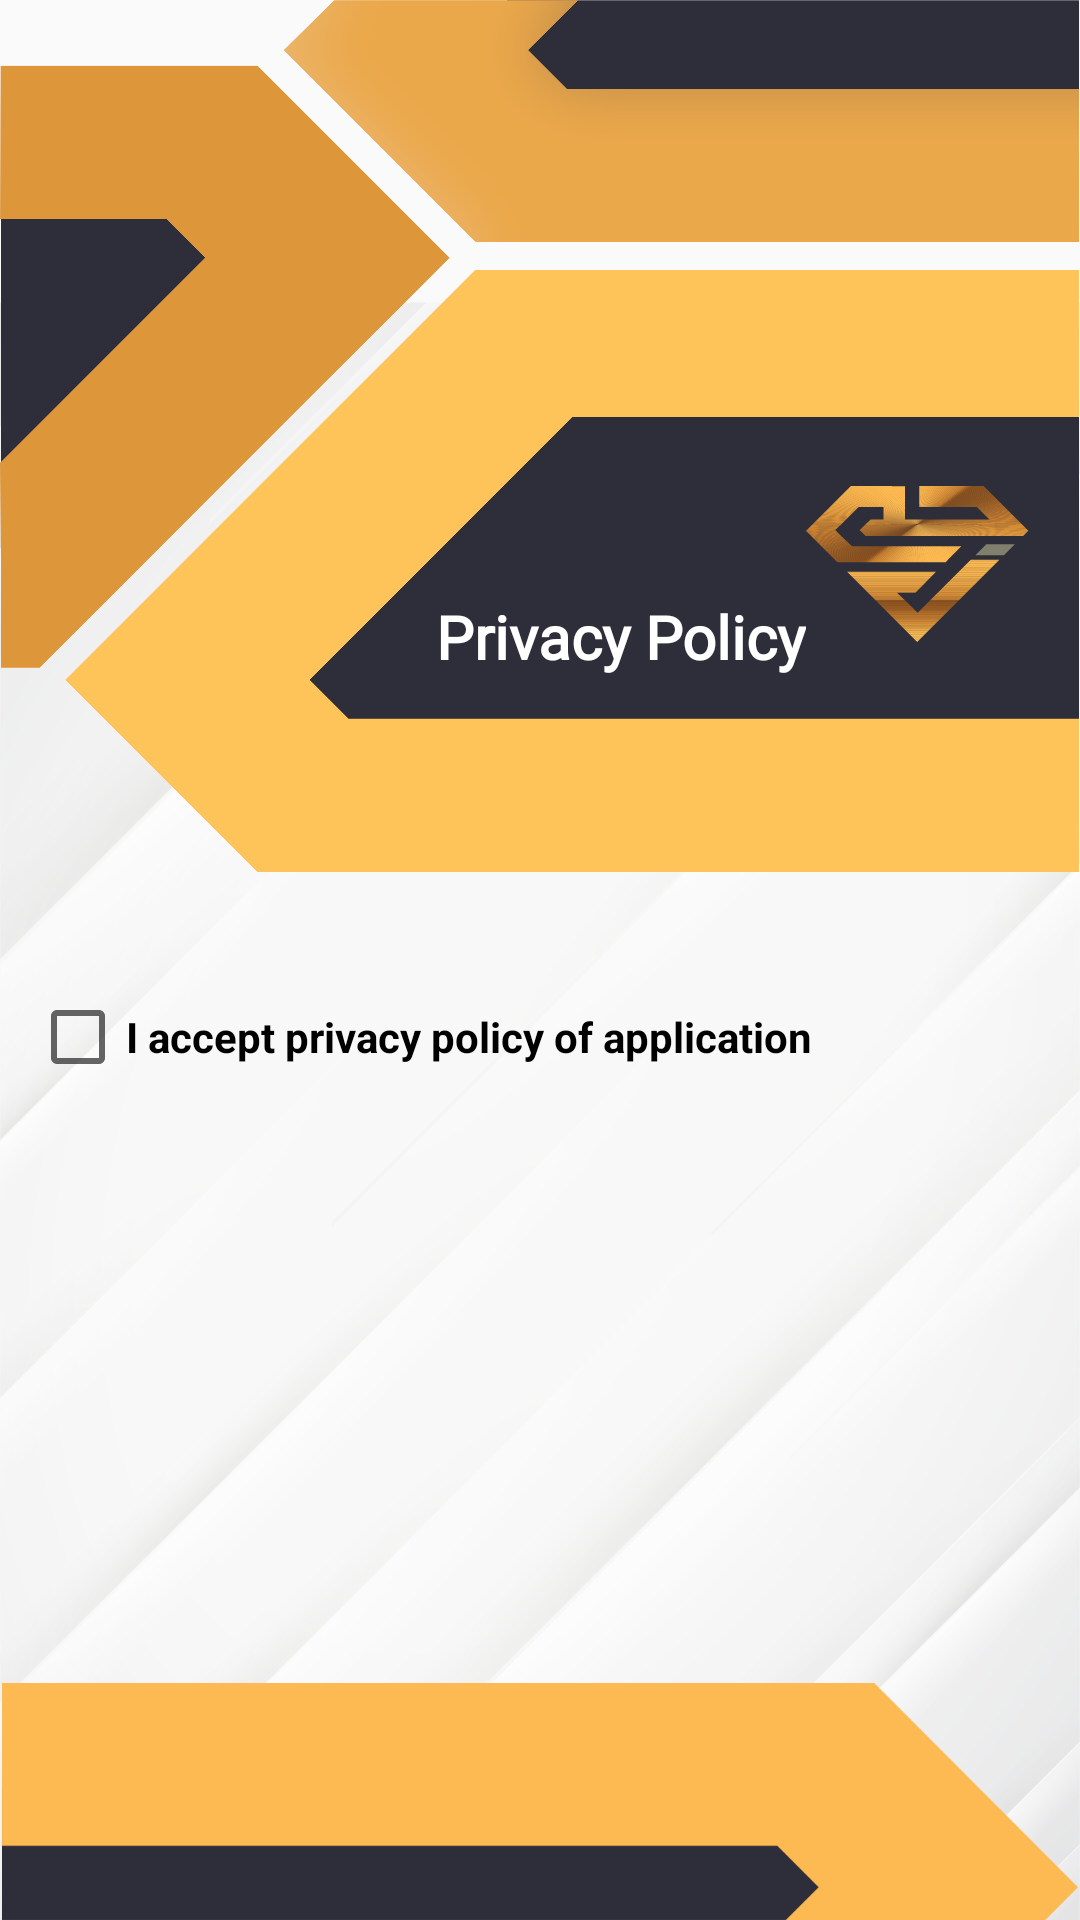

Android layout source for this screen:
<!-- AndroidManifest.xml: application theme Theme.AppCompat.Light.NoActionBar -->
<!-- res/layout/activity_privacy_policy.xml -->
<?xml version="1.0" encoding="utf-8"?>
<androidx.constraintlayout.widget.ConstraintLayout xmlns:android="http://schemas.android.com/apk/res/android"
    xmlns:app="http://schemas.android.com/apk/res-auto"
    xmlns:tools="http://schemas.android.com/tools"
    android:layout_width="match_parent"
    android:layout_height="match_parent"
    tools:context=".UI.PrivacyPolicy">

    <ImageView
        android:id="@+id/textbackground"
        android:layout_width="0dp"
        android:layout_height="wrap_content"
        android:adjustViewBounds="true"
        app:layout_constraintBottom_toBottomOf="@+id/imageView10"
        app:layout_constraintEnd_toEndOf="parent"
        app:layout_constraintStart_toStartOf="parent"
        app:layout_constraintTop_toTopOf="@+id/imageView7"
        app:layout_constraintVertical_bias="1.0"
        app:srcCompat="@drawable/privacypolicy_textbackground" />

    <ImageView
        android:id="@+id/imageView10"
        android:layout_width="0dp"
        android:layout_height="wrap_content"
        android:layout_marginTop="10dp"
        android:adjustViewBounds="true"
        app:layout_constraintBottom_toBottomOf="parent"
        app:layout_constraintEnd_toEndOf="parent"
        app:layout_constraintHorizontal_bias="0.0"
        app:layout_constraintStart_toStartOf="parent"
        app:layout_constraintTop_toBottomOf="@+id/scrollView3"
        app:srcCompat="@drawable/privacpolicy_downbackground_background" />

    <ImageView
        android:id="@+id/imageView7"
        android:layout_width="0dp"
        android:layout_height="wrap_content"
        android:layout_marginBottom="10dp"
        android:adjustViewBounds="true"
        app:layout_constraintBottom_toTopOf="@+id/scrollView3"
        app:layout_constraintEnd_toEndOf="parent"
        app:layout_constraintHorizontal_bias="1.0"
        app:layout_constraintStart_toStartOf="parent"
        app:layout_constraintTop_toTopOf="parent"
        app:srcCompat="@drawable/privacypolicy_upbackground" />

    <ScrollView
        android:id="@+id/scrollView3"
        android:layout_width="0dp"
        android:layout_height="0dp"
        android:layout_marginStart="10dp"
        android:layout_marginTop="10dp"
        android:layout_marginEnd="10dp"
        android:layout_marginBottom="10dp"
        app:layout_constraintBottom_toTopOf="@+id/imageView10"
        app:layout_constraintEnd_toEndOf="parent"
        app:layout_constraintHorizontal_bias="1.0"
        app:layout_constraintStart_toStartOf="parent"
        app:layout_constraintTop_toBottomOf="@+id/imageView7">

        <LinearLayout
            android:layout_width="match_parent"
            android:layout_height="wrap_content"
            android:orientation="vertical">

            <TextView
                android:id="@+id/privacy_policy_text"
                style="@style/Font"
                android:layout_width="wrap_content"
                android:layout_height="match_parent"


                />

            <CheckBox
                android:id="@+id/checkboxagree"
                android:layout_width="match_parent"
                android:layout_height="wrap_content"
                android:text="@string/acceptprivacypolicy_privacyPolicy"
                android:textStyle="bold" />

        </LinearLayout>
    </ScrollView>

    <ImageView
        android:id="@+id/logo"
        android:layout_width="wrap_content"
        android:layout_height="wrap_content"
        app:layout_constraintBottom_toTopOf="@+id/scrollView3"
        app:layout_constraintHorizontal_bias="0.94"
        app:layout_constraintLeft_toLeftOf="parent"
        app:layout_constraintRight_toRightOf="parent"
        app:layout_constraintTop_toTopOf="@+id/imageView7"
        app:layout_constraintVertical_bias="0.626"
        app:srcCompat="@drawable/privacypolicy_logo" />

    <TextView
        android:id="@+id/privacypolicttext"
        style="@style/Font"
        android:layout_width="wrap_content"
        android:layout_height="wrap_content"
        android:text="@string/privacypolicyapp_privacyPolicy"

        android:textColor="#ffff"
        android:textSize="20dp"
        android:textStyle="bold"
        app:layout_constraintBottom_toBottomOf="@+id/imageView7"
        app:layout_constraintRight_toLeftOf="@+id/logo"
        app:layout_constraintHorizontal_bias="1.0"
        app:layout_constraintLeft_toLeftOf="parent"
        app:layout_constraintTop_toTopOf="parent"
        app:layout_constraintVertical_bias="0.753" />

</androidx.constraintlayout.widget.ConstraintLayout>
<!-- resources referenced by this layout -->
<resources>
  <!-- drawable privacpolicy_downbackground_background: png bitmap (drawable-hdpi, 2273 bytes) -->
  <!-- drawable privacypolicy_logo: png bitmap (drawable-hdpi, 8428 bytes) -->
  <!-- drawable privacypolicy_textbackground: png bitmap (drawable-hdpi, 141568 bytes) -->
  <!-- drawable privacypolicy_upbackground: png bitmap (drawable-hdpi, 78319 bytes) -->
  <string name="acceptprivacypolicy_privacyPolicy">I accept privacy policy of application</string>
  <string name="privacypolicyapp_privacyPolicy">Privacy Policy</string>
  <style name="Font">
          <item name="android:fontFamily">@font/roboto_medium</item>
      </style>
</resources>
